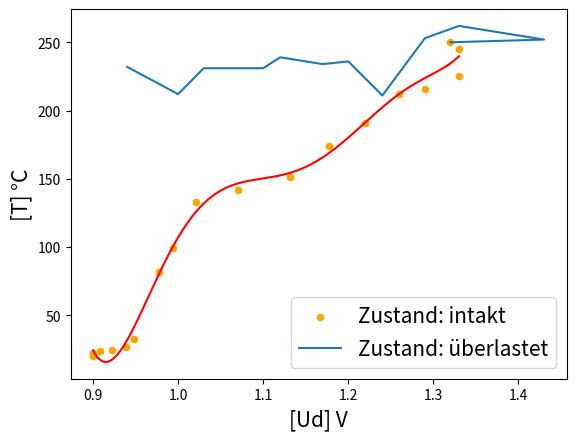
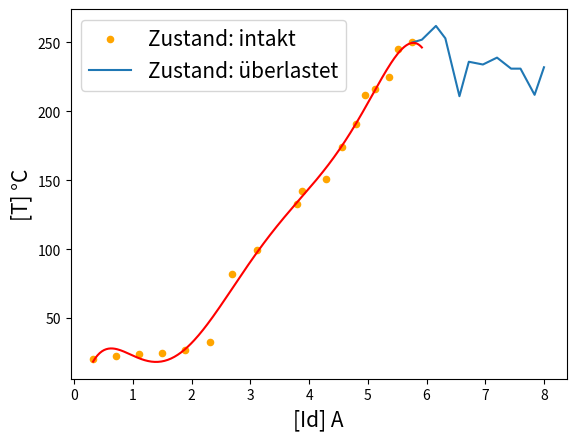
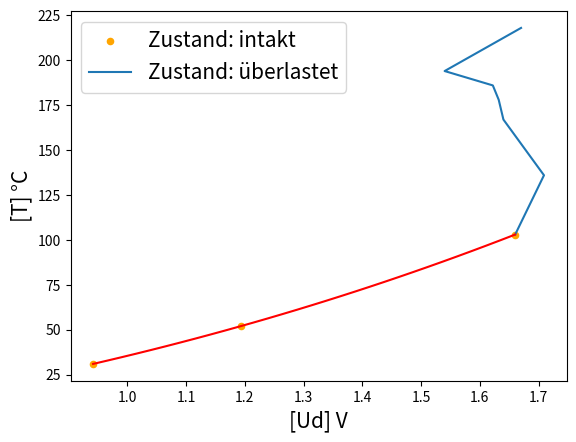
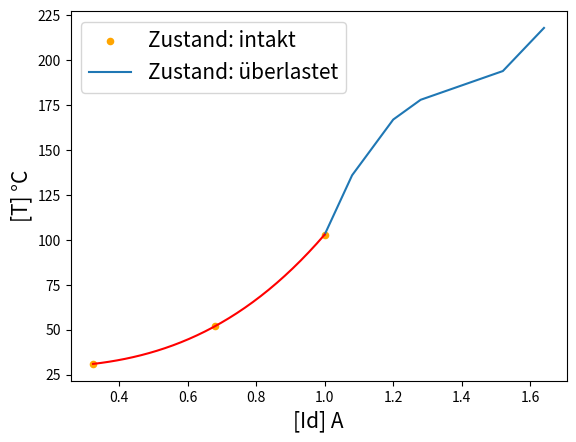
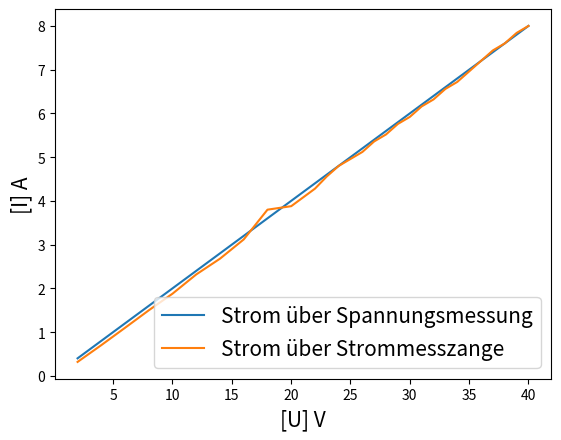

Write the Python code that produced these figures, in order.
import matplotlib.pyplot as plt
import numpy as np

U = [2.01, 4.01, 6.01, 8.01, 10.01, 12.01, 14.01, 16.01, 18.01, 20.01, 22.01, 23.01, 24.01, 25.01, 26.01, 27, 28,
     29, 30, 31, 32, 33, 34, 35, 36, 37, 38, 39, 40]  # Spannungsquelle
Ur = [1.09, 3.079, 5.052, 7.02, 8.99, 10.93, 12.91, 14.88, 16.83, 18.77, 20.68, 21.63, 22.58, 23.53, 24.48, 25.44, 26.4,
      27.42, 28.4, 29.41, 30.45, 31.47, 32.53, 33.53, 34.53, 35.6, 36.64, 37.67, 38.72]  # Voltmeter
Ud = [0.9, 0.9001, 0.908, 0.922, 0.939, 0.948, 0.977, 0.994, 1.021, 1.07, 1.131, 1.177, 1.22, 1.259, 1.29, 1.33, 1.33001,
      1.32, 1.43, 1.33, 1.29, 1.24, 1.2, 1.17, 1.12, 1.1, 1.03, 1, 0.94]  # Diode Spannung
Irz = np.array([32, 70.4, 110, 150, 188, 232, 268, 312, 380, 388, 428, 456, 480, 496, 512, 536, 552, 576, 592, 616,
                632, 656, 672, 696, 720, 744, 760, 784, 800]) / 100  # Strommesszange, Strom in A
T = [20, 22.4, 23.7, 24.3, 27, 32.9, 82, 99.5, 133, 142, 151, 174, 191, 212, 216, 225, 245, 250, 252, 262,
     253, 211, 236, 234, 239, 231, 231, 212, 232]  # Termperatur

x = np.linspace(Ud[0], Ud[19], 300)
f = np.poly1d(np.polyfit(Ud[:18], T[:18], 6))

plt.figure(1)
plt.scatter(Ud[:18], T[:18], label='Zustand: intakt', color='#ffa500', marker='o', s=20)
plt.plot(Ud[17:], T[17:], label='Zustand: überlastet')
plt.plot(x, f(x), color='red')
plt.ylabel('[T] °C', size=15)
plt.xlabel('[Ud] V', size=15)
plt.legend(prop={'size': 15})

x = np.linspace(Irz[0], Irz[18], 300)
f = np.poly1d(np.polyfit(Irz[:18], T[:18], 6))

plt.figure(2)
plt.scatter(Irz[:18], T[:18], label='Zustand: intakt', color='#ffa500', marker='o', s=20)
plt.plot(Irz[17:], T[17:], label='Zustand: überlastet')
plt.plot(x, f(x), color='red')
plt.ylabel('[T] °C', size=15)
plt.xlabel('[Id] A', size=15)
plt.legend(prop={'size': 15})

# Glasdiode
U1 = [2, 4, 6, 6.5, 7, 7.5, 8, 8.5, 9]  # Spannungsquelle
Ur1 = [1.052, 2.789, 4.29, 4.737, 5.3, 5.815, 6.33, 6.89, 7.3]  # Voltmeter
Ud1 = [0.942, 1.193, 1.66, 1.709, 1.64, 1.632, 1.622, 1.54, 1.67]  # Diode Spannung
Irz1 = np.array([32.4, 68, 100, 108, 120, 128, 140, 152, 164]) / 100  # Strommesszange, Strom in A
T1 = [31, 52, 103, 136, 167, 178, 186, 194, 218]  # Termperatur

x = np.linspace(Ud1[0], Ud1[2], 30)
f = np.poly1d(np.polyfit(Ud1[:3], T1[:3], 3))

plt.figure(3)
plt.scatter(Ud1[:3], T1[:3], label='Zustand: intakt', color='#ffa500', marker='o', s=20)
plt.plot(Ud1[2:], T1[2:], label='Zustand: überlastet')
plt.plot(x, f(x), color='red')
plt.ylabel('[T] °C', size=15)
plt.xlabel('[Ud] V', size=15)
plt.legend(prop={'size': 15})

x = np.linspace(Irz1[0], Irz1[2], 30)
f = np.poly1d(np.polyfit(Irz1[:3], T1[:3], 3))

plt.figure(4)
plt.scatter(Irz1[:3], T1[:3], label='Zustand: intakt', color='#ffa500', marker='o', s=20)
plt.plot(Irz1[2:], T1[2:], label='Zustand: überlastet')
plt.plot(x, f(x), color='red')
plt.ylabel('[T] °C', size=15)
plt.xlabel('[Id] A', size=15)
plt.legend(prop={'size': 15})

R = 1e+3
# U = 2V pp bei 0.5V off

R1 = 5

Ir = np.array(U)/R1

plt.figure(5)
plt.plot(U, Ir, label='Strom über Spannungsmessung')
plt.plot(U, Irz, label='Strom über Strommesszange')
plt.ylabel('[I] A', size=15)
plt.xlabel('[U] V', size=15)
plt.legend(prop={'size': 15})

"""with open('C:\\Users\\Dominik Lovetinsky\\Desktop\\1N4007.csv', 'w') as export1:
    for i in range(len(U)):
        export1.write(str(U[i]) + ';' + str(Ur[i]) + ';' + str(Ud[i]) + ';' + str(Irz[i]) + ';' + str(T[i]) + '\n')

with open('C:\\Users\\Dominik Lovetinsky\\Desktop\\1N4148.csv', 'w') as export1:
    for i in range(len(U1)):
        export1.write(str(U1[i]) + ';' + str(Ur1[i]) + ';' + str(Ud1[i]) + ';' + str(Irz1[i]) + ';' + str(T1[i]) + '\n')
"""
